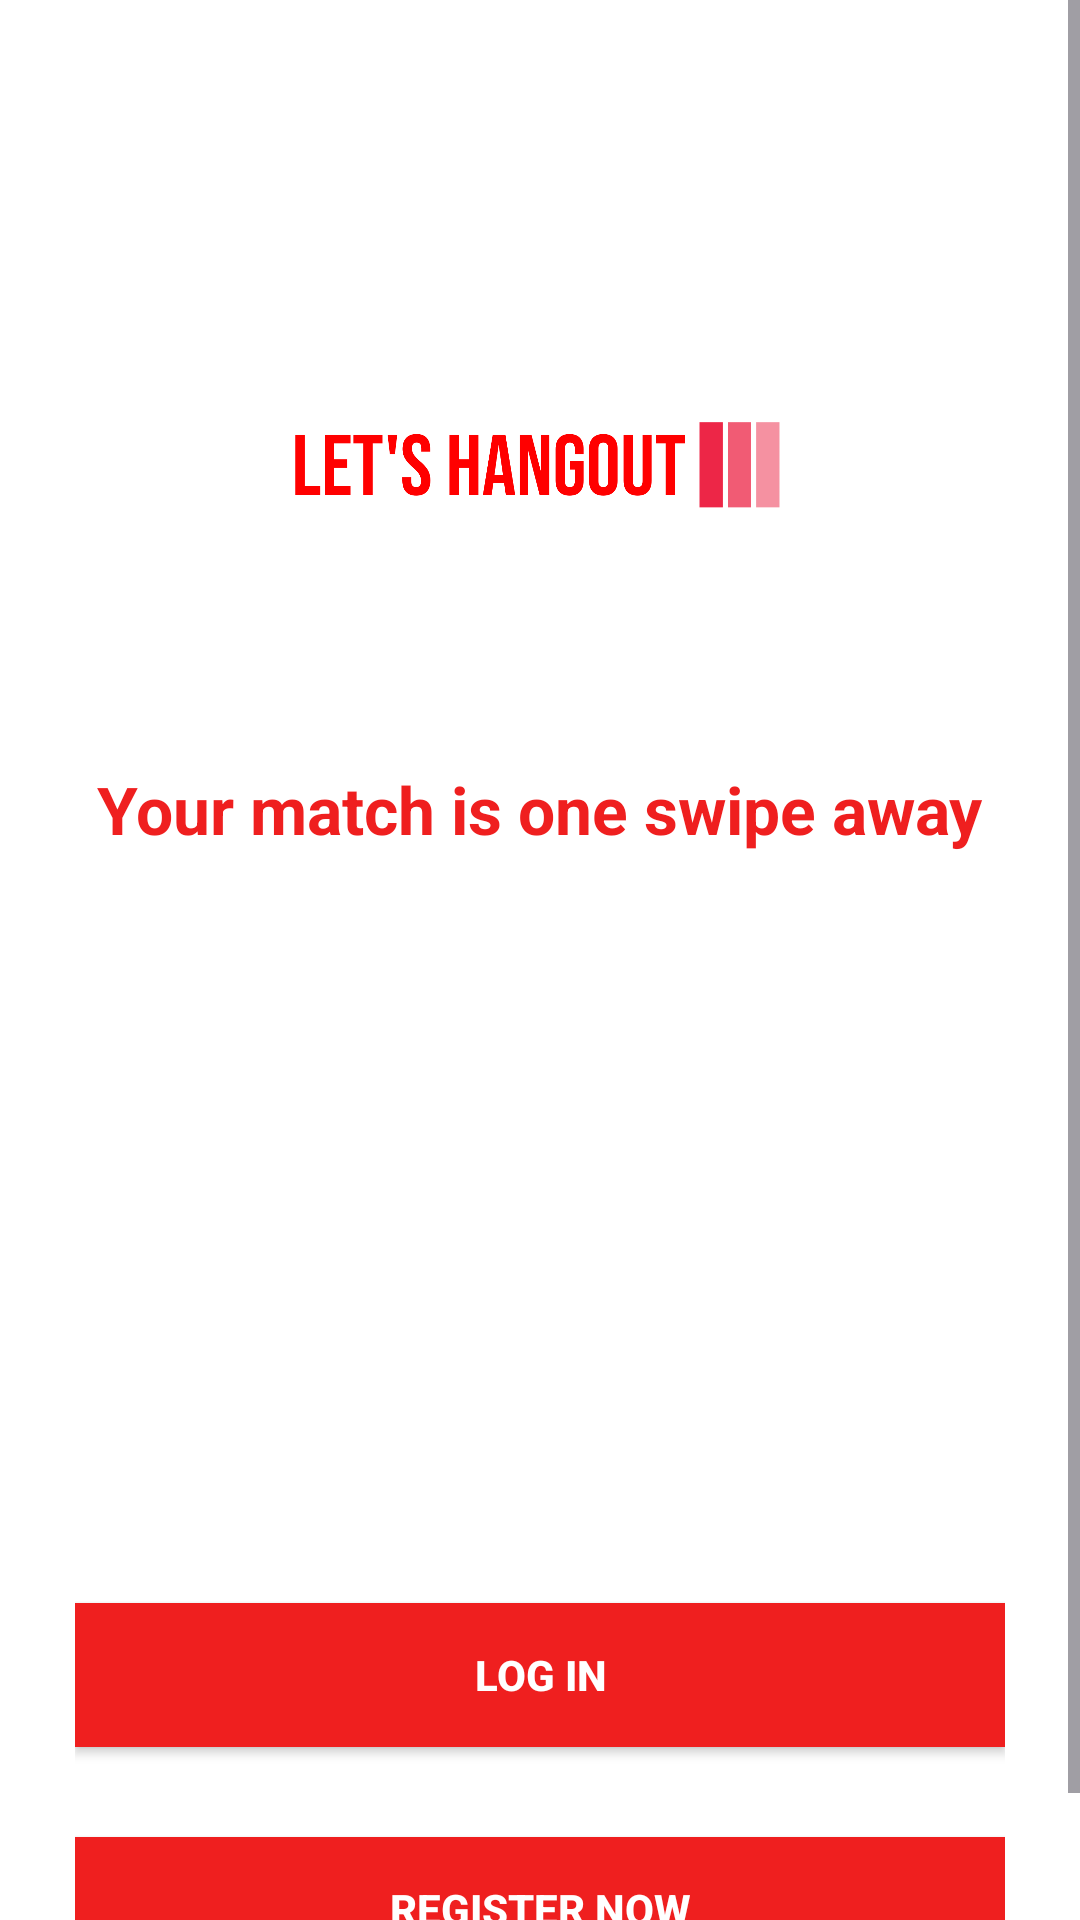

Android layout source for this screen:
<!-- AndroidManifest.xml: application theme Theme.LetsHangout -->
<!-- res/layout/activity_choose_login_and_reg.xml -->
<?xml version="1.0" encoding="utf-8"?>
<androidx.constraintlayout.widget.ConstraintLayout xmlns:android="http://schemas.android.com/apk/res/android"
    xmlns:app="http://schemas.android.com/apk/res-auto"
    xmlns:tools="http://schemas.android.com/tools"
    android:layout_width="match_parent"
    android:layout_height="match_parent"
    tools:context=".Choose_Login_and_Reg">

    <RelativeLayout
        android:id="@+id/relativeLayout"
        android:layout_width="match_parent"
        android:layout_height="match_parent"
        android:background="@color/white">

        <ScrollView
            android:layout_width="match_parent"
            android:layout_height="match_parent"
            android:fillViewport="true">

            <LinearLayout
                android:layout_width="match_parent"
                android:layout_height="match_parent"
                android:background="@color/white"
                android:orientation="vertical"
                android:paddingLeft="25dp"
                android:paddingTop="55dp"
                android:paddingRight="25dp">

                <LinearLayout
                    android:layout_width="match_parent"
                    android:layout_height="match_parent"
                    android:orientation="vertical">

                    <ImageView
                        android:layout_width="218dp"
                        android:layout_height="200dp"
                        android:layout_gravity="center_horizontal"
                        android:src="@drawable/logo" />

                    <TextView
                        android:layout_width="wrap_content"
                        android:layout_height="wrap_content"
                        android:layout_gravity="center_horizontal"
                        android:text="Your match is one swipe away"
                        android:textColor="#EF1F1F"
                        android:textSize="22dp"
                        android:textStyle="bold" />

                    <androidx.appcompat.widget.AppCompatButton
                        android:id="@+id/login"
                        android:layout_width="match_parent"
                        android:layout_height="wrap_content"
                        android:layout_marginTop="250dp"
                        android:layout_marginBottom="10dp"
                        android:background="#EF1F1F"
                        android:text="Log in"
                        android:textColor="@color/white"
                        android:textStyle="bold" />

                    <androidx.appcompat.widget.AppCompatButton
                        android:id="@+id/register"
                        android:layout_width="match_parent"
                        android:layout_height="wrap_content"
                        android:layout_marginTop="20dp"
                        android:layout_marginBottom="25dp"
                        android:background="#EF1F1F"
                        android:gravity="center"
                        android:padding="12dp"
                        android:text="Register now"
                        android:textColor="@color/white"
                        android:textStyle="bold" />

                </LinearLayout>
            </LinearLayout>
        </ScrollView>
    </RelativeLayout>
    <ProgressBar
        android:layout_width="75dp"
        android:layout_height="75dp"
        android:indeterminateTint="@color/blue_200"
        app:layout_constraintBottom_toBottomOf="parent"
        app:layout_constraintLeft_toLeftOf="parent"
        app:layout_constraintRight_toRightOf="parent"
        app:layout_constraintTop_toTopOf="parent"
        />
</androidx.constraintlayout.widget.ConstraintLayout>
<!-- resources referenced by this layout -->
<resources>
  <color name="blue_200">#90CAF9</color>
  <color name="white">#ffffff</color>
  <!-- drawable logo: png bitmap (drawable, 13346 bytes) -->
  <style name="Theme.LetsHangout" parent="Base.Theme.LetsHangout" />
  <style name="Base.Theme.LetsHangout" parent="Theme.Material3.DayNight.NoActionBar">
          
          
      </style>
</resources>
